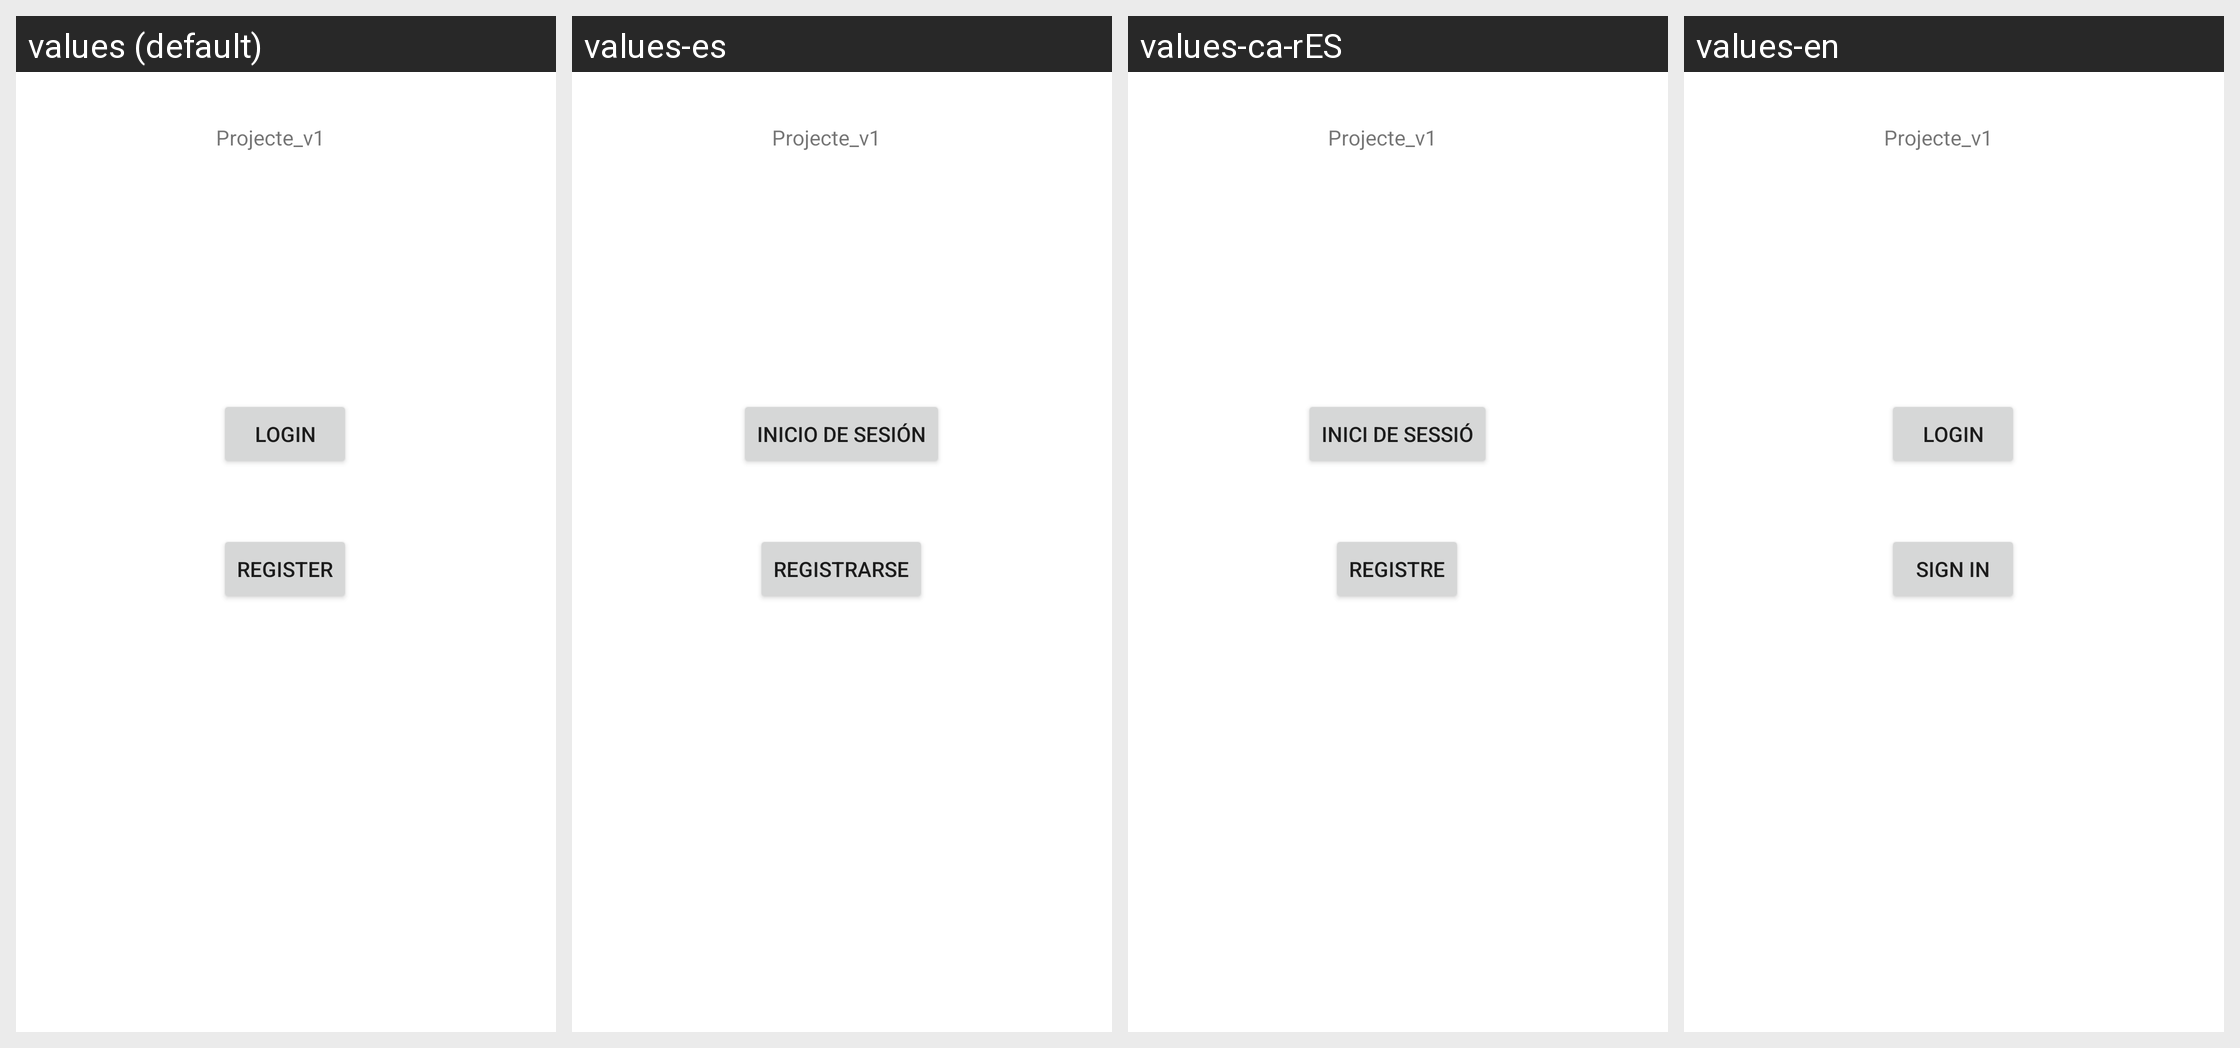

Translations of the strings shown on this Android screen, per locale in the grid:
Android screen res/layout/activity_main.xml rendered under 4 locales, left to right: values (default), values-es, values-ca-rES, values-en. Device: Nexus 5 (rendered at 1080×1920; each locale shown at half size, 540×960, under a caption strip naming it); theme Theme.Projecte_v1.
Strings drawn on this screen, with the default value and each locale's value (text and hints the layout hard-codes, and strings that could not be matched under every locale, appear in the picture but are not listed):

app_name
  values: Projecte_v1
  values-es: Projecte_v1
  values-ca-rES: Projecte_v1
  values-en: Projecte_v1

register
  values: register
  values-es: Registrarse
  values-ca-rES: Registre
  values-en: Sign in

login
  values: Login
  values-es: Inicio de sesión
  values-ca-rES: Inici de sessió
  values-en: login
